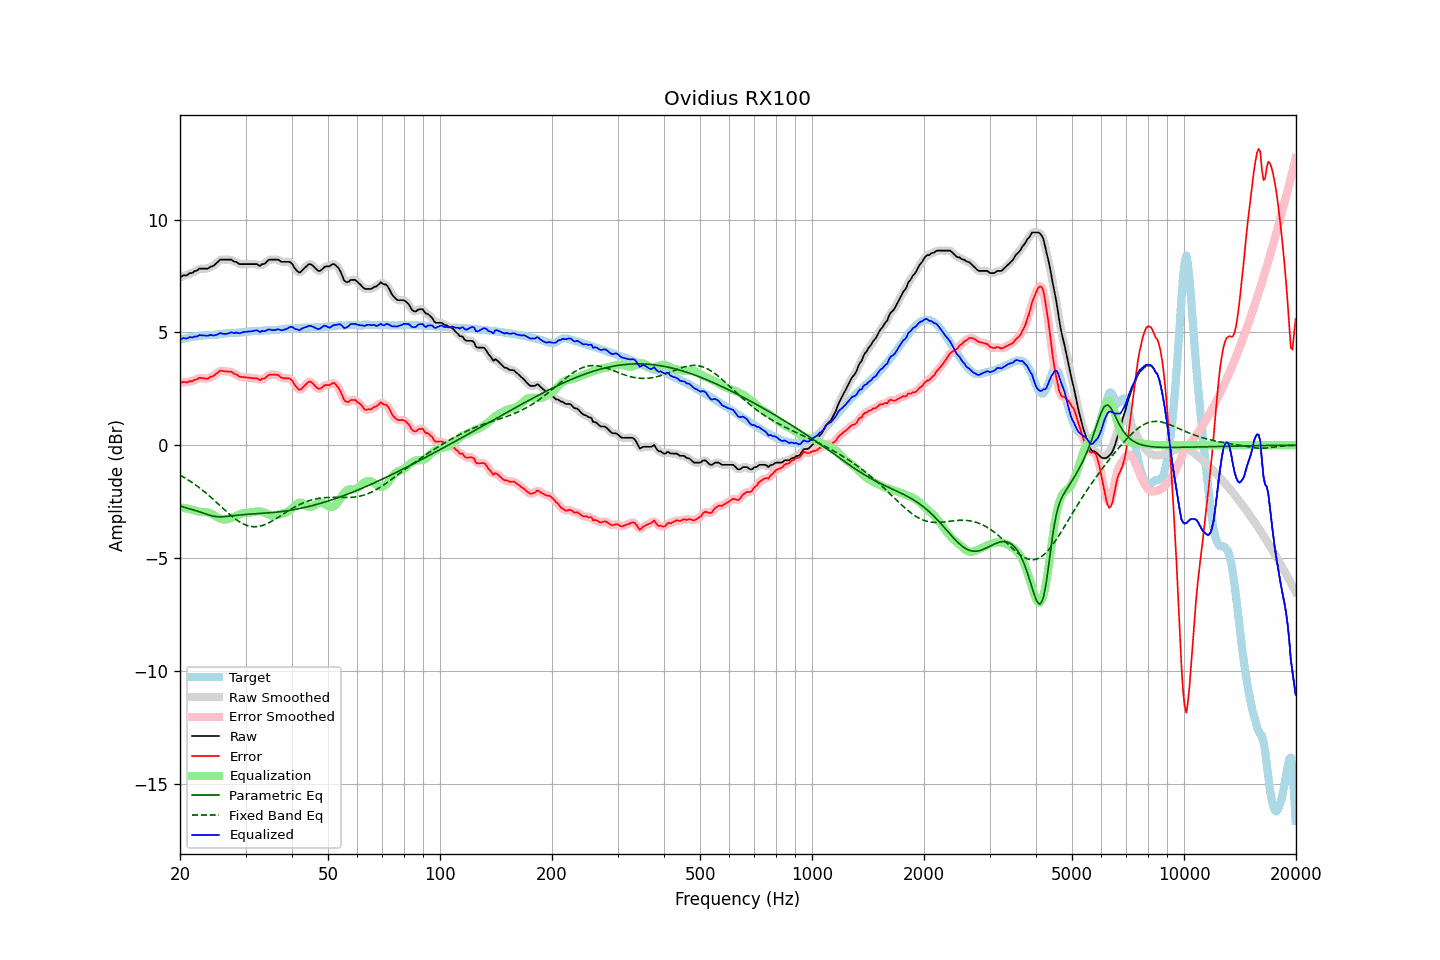

Data behind this chart, as committed beside it:
frequency, raw, error, smoothed, error_smoothed, equalization, parametric_eq, fixed_band_eq, equalized_raw, equalized_smoothed, target
20.00, 7.43, 2.74, 7.44, 2.76, -2.76, -2.69, -1.33, 4.67, 4.69, 4.69
20.20, 7.48, 2.78, 7.47, 2.77, -2.77, -2.72, -1.37, 4.71, 4.70, 4.70
20.40, 7.53, 2.81, 7.50, 2.78, -2.78, -2.74, -1.41, 4.75, 4.72, 4.71
20.61, 7.53, 2.80, 7.53, 2.80, -2.79, -2.76, -1.45, 4.74, 4.74, 4.73
20.81, 7.53, 2.78, 7.55, 2.80, -2.80, -2.78, -1.49, 4.73, 4.75, 4.75
21.02, 7.57, 2.80, 7.57, 2.81, -2.82, -2.80, -1.54, 4.75, 4.76, 4.77
21.23, 7.63, 2.85, 7.60, 2.82, -2.83, -2.82, -1.58, 4.80, 4.77, 4.78
21.44, 7.63, 2.83, 7.64, 2.84, -2.85, -2.84, -1.63, 4.78, 4.79, 4.80
21.66, 7.65, 2.84, 7.67, 2.86, -2.87, -2.86, -1.68, 4.78, 4.80, 4.80
21.87, 7.72, 2.91, 7.69, 2.88, -2.90, -2.89, -1.73, 4.82, 4.80, 4.81
22.09, 7.73, 2.91, 7.74, 2.92, -2.92, -2.91, -1.78, 4.81, 4.82, 4.82
22.31, 7.77, 2.94, 7.78, 2.95, -2.93, -2.93, -1.83, 4.83, 4.85, 4.83
22.54, 7.83, 2.99, 7.81, 2.97, -2.95, -2.95, -1.88, 4.88, 4.86, 4.84
22.76, 7.83, 2.98, 7.83, 2.98, -2.95, -2.98, -1.94, 4.87, 4.87, 4.85
22.99, 7.83, 2.97, 7.83, 2.98, -2.96, -3.00, -2.00, 4.87, 4.87, 4.86
23.22, 7.83, 2.96, 7.83, 2.96, -2.97, -3.02, -2.05, 4.86, 4.86, 4.87
23.45, 7.83, 2.95, 7.82, 2.95, -2.97, -3.05, -2.11, 4.86, 4.85, 4.88
23.69, 7.83, 2.95, 7.84, 2.96, -2.98, -3.07, -2.17, 4.85, 4.86, 4.88
23.92, 7.86, 2.98, 7.87, 2.98, -2.99, -3.10, -2.23, 4.87, 4.87, 4.88
24.16, 7.92, 3.03, 7.90, 3.01, -3.02, -3.12, -2.30, 4.90, 4.88, 4.88
24.40, 7.93, 3.04, 7.94, 3.05, -3.06, -3.13, -2.36, 4.87, 4.88, 4.89
24.65, 7.97, 3.08, 7.98, 3.09, -3.10, -3.15, -2.42, 4.86, 4.87, 4.89
24.89, 8.03, 3.13, 8.02, 3.13, -3.15, -3.16, -2.49, 4.88, 4.88, 4.89
25.14, 8.09, 3.19, 8.10, 3.20, -3.19, -3.17, -2.55, 4.90, 4.91, 4.90
25.39, 8.16, 3.25, 8.16, 3.25, -3.22, -3.17, -2.62, 4.94, 4.94, 4.91
25.65, 8.23, 3.31, 8.21, 3.29, -3.25, -3.17, -2.69, 4.97, 4.95, 4.92
25.91, 8.23, 3.29, 8.23, 3.30, -3.28, -3.17, -2.75, 4.95, 4.96, 4.93
26.16, 8.23, 3.28, 8.24, 3.29, -3.29, -3.17, -2.82, 4.94, 4.95, 4.95
26.43, 8.23, 3.27, 8.23, 3.27, -3.29, -3.16, -2.88, 4.93, 4.93, 4.95
26.69, 8.23, 3.27, 8.23, 3.27, -3.29, -3.16, -2.95, 4.94, 4.94, 4.96
26.96, 8.23, 3.26, 8.23, 3.27, -3.27, -3.15, -3.01, 4.96, 4.96, 4.97
27.23, 8.23, 3.26, 8.23, 3.26, -3.25, -3.14, -3.07, 4.98, 4.98, 4.97
27.50, 8.23, 3.26, 8.21, 3.24, -3.22, -3.13, -3.13, 5.01, 4.99, 4.97
27.77, 8.17, 3.20, 8.18, 3.21, -3.19, -3.12, -3.19, 4.98, 4.99, 4.97
28.05, 8.13, 3.15, 8.15, 3.17, -3.16, -3.11, -3.25, 4.97, 4.99, 4.98
28.33, 8.13, 3.15, 8.11, 3.12, -3.13, -3.11, -3.30, 5.00, 4.98, 4.98
28.62, 8.07, 3.09, 8.07, 3.09, -3.10, -3.10, -3.35, 4.98, 4.97, 4.99
28.90, 8.03, 3.04, 8.05, 3.05, -3.07, -3.09, -3.40, 4.96, 4.98, 4.99
29.19, 8.03, 3.03, 8.03, 3.03, -3.04, -3.09, -3.44, 4.98, 4.98, 5.00
29.48, 8.03, 3.02, 8.02, 3.02, -3.02, -3.08, -3.48, 5.00, 5.00, 5.01
29.78, 8.03, 3.02, 8.03, 3.02, -3.01, -3.07, -3.51, 5.02, 5.02, 5.01
30.08, 8.03, 3.01, 8.03, 3.01, -3.00, -3.07, -3.54, 5.03, 5.03, 5.02
30.38, 8.03, 3.00, 8.03, 3.00, -2.99, -3.07, -3.57, 5.03, 5.03, 5.03
30.68, 8.03, 2.99, 8.03, 2.99, -2.99, -3.06, -3.58, 5.04, 5.04, 5.04
30.99, 8.03, 2.98, 8.03, 2.98, -2.98, -3.06, -3.60, 5.05, 5.05, 5.05
31.30, 8.03, 2.97, 8.03, 2.97, -2.97, -3.05, -3.61, 5.06, 5.06, 5.06
31.61, 8.03, 2.97, 8.03, 2.97, -2.96, -3.05, -3.62, 5.07, 5.08, 5.06
31.93, 8.03, 2.97, 8.03, 2.97, -2.94, -3.04, -3.61, 5.09, 5.09, 5.06
32.24, 8.03, 2.96, 8.00, 2.94, -2.93, -3.04, -3.61, 5.09, 5.07, 5.06
32.57, 7.98, 2.91, 7.99, 2.92, -2.93, -3.03, -3.60, 5.04, 5.06, 5.07
32.89, 7.95, 2.88, 7.98, 2.91, -2.94, -3.03, -3.58, 5.01, 5.05, 5.07
33.22, 8.03, 2.95, 7.99, 2.92, -2.95, -3.03, -3.56, 5.07, 5.04, 5.07
33.55, 8.03, 2.95, 8.03, 2.95, -2.98, -3.02, -3.54, 5.05, 5.06, 5.08
33.89, 8.07, 2.98, 8.08, 3.00, -3.00, -3.01, -3.51, 5.06, 5.08, 5.09
34.23, 8.13, 3.04, 8.13, 3.04, -3.04, -3.01, -3.48, 5.10, 5.10, 5.09
34.57, 8.20, 3.11, 8.19, 3.09, -3.07, -3.00, -3.45, 5.13, 5.12, 5.10
34.92, 8.23, 3.13, 8.22, 3.13, -3.10, -3.00, -3.41, 5.13, 5.12, 5.10
35.27, 8.23, 3.13, 8.23, 3.14, -3.12, -2.99, -3.37, 5.11, 5.11, 5.10
35.62, 8.23, 3.13, 8.23, 3.13, -3.13, -2.98, -3.33, 5.10, 5.10, 5.10
35.97, 8.23, 3.13, 8.23, 3.13, -3.12, -2.98, -3.29, 5.11, 5.11, 5.10
... 635 more rows
